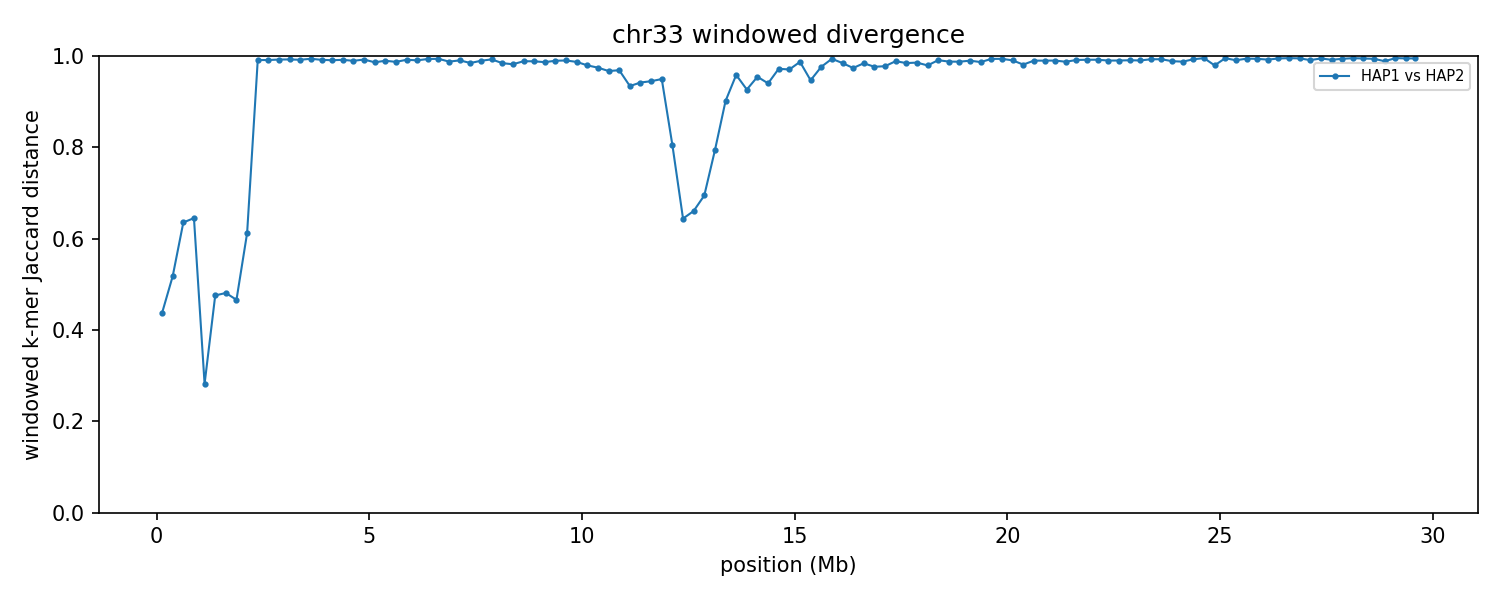

Values plotted in this chart, from the file beside it:
group	win_start	win_end	unit_a	unit_b	hap_a	hap_b	chrom_a	chrom_b	kmers_a	kmers_b	shared	union	jaccard_distance
chr33	1	250000	HAP1_chr33	HAP2_chr33	HAP1	HAP2	33	33	236718	230886	168421	299183	0.4371
chr33	250001	500000	HAP1_chr33	HAP2_chr33	HAP1	HAP2	33	33	239064	242510	156710	324864	0.5176
chr33	500001	750000	HAP1_chr33	HAP2_chr33	HAP1	HAP2	33	33	238678	235726	126760	347644	0.6354
chr33	750001	1000000	HAP1_chr33	HAP2_chr33	HAP1	HAP2	33	33	219386	230332	117828	331890	0.645
chr33	1000001	1250000	HAP1_chr33	HAP2_chr33	HAP1	HAP2	33	33	214223	205788	175545	244466	0.2819
chr33	1250001	1500000	HAP1_chr33	HAP2_chr33	HAP1	HAP2	33	33	235047	231911	160646	306312	0.4755
chr33	1500001	1750000	HAP1_chr33	HAP2_chr33	HAP1	HAP2	33	33	236997	235541	161455	311083	0.481
chr33	1750001	2000000	HAP1_chr33	HAP2_chr33	HAP1	HAP2	33	33	240429	239529	167067	312891	0.4661
chr33	2000001	2250000	HAP1_chr33	HAP2_chr33	HAP1	HAP2	33	33	240725	235619	133117	343227	0.6122
chr33	2250001	2500000	HAP1_chr33	HAP2_chr33	HAP1	HAP2	33	33	235272	236131	4158	467245	0.9911
chr33	2500001	2750000	HAP1_chr33	HAP2_chr33	HAP1	HAP2	33	33	219433	230129	3929	445633	0.9912
chr33	2750001	3000000	HAP1_chr33	HAP2_chr33	HAP1	HAP2	33	33	239653	223956	3570	460039	0.9922
chr33	3000001	3250000	HAP1_chr33	HAP2_chr33	HAP1	HAP2	33	33	241854	235606	3561	473899	0.9925
chr33	3250001	3500000	HAP1_chr33	HAP2_chr33	HAP1	HAP2	33	33	237895	235941	3881	469955	0.9917
chr33	3500001	3750000	HAP1_chr33	HAP2_chr33	HAP1	HAP2	33	33	239380	238002	2874	474508	0.9939
chr33	3750001	4000000	HAP1_chr33	HAP2_chr33	HAP1	HAP2	33	33	229427	241743	3935	467235	0.9916
chr33	4000001	4250000	HAP1_chr33	HAP2_chr33	HAP1	HAP2	33	33	228196	233146	4225	457117	0.9908
chr33	4250001	4500000	HAP1_chr33	HAP2_chr33	HAP1	HAP2	33	33	231067	234568	3892	461743	0.9916
chr33	4500001	4750000	HAP1_chr33	HAP2_chr33	HAP1	HAP2	33	33	239528	228942	4881	463589	0.9895
chr33	4750001	5000000	HAP1_chr33	HAP2_chr33	HAP1	HAP2	33	33	236758	235336	3637	468457	0.9922
chr33	5000001	5250000	HAP1_chr33	HAP2_chr33	HAP1	HAP2	33	33	235898	234577	6404	464071	0.9862
chr33	5250001	5500000	HAP1_chr33	HAP2_chr33	HAP1	HAP2	33	33	235702	223659	4733	454628	0.9896
chr33	5500001	5750000	HAP1_chr33	HAP2_chr33	HAP1	HAP2	33	33	219121	239024	5822	452323	0.9871
chr33	5750001	6000000	HAP1_chr33	HAP2_chr33	HAP1	HAP2	33	33	233781	238076	3861	467996	0.9918
chr33	6000001	6250000	HAP1_chr33	HAP2_chr33	HAP1	HAP2	33	33	237255	221841	4326	454770	0.9905
chr33	6250001	6500000	HAP1_chr33	HAP2_chr33	HAP1	HAP2	33	33	235080	237908	3083	469905	0.9934
chr33	6500001	6750000	HAP1_chr33	HAP2_chr33	HAP1	HAP2	33	33	239464	238053	2920	474597	0.9938
chr33	6750001	7000000	HAP1_chr33	HAP2_chr33	HAP1	HAP2	33	33	228910	235885	5662	459133	0.9877
chr33	7000001	7250000	HAP1_chr33	HAP2_chr33	HAP1	HAP2	33	33	236937	230137	4418	462656	0.9905
chr33	7250001	7500000	HAP1_chr33	HAP2_chr33	HAP1	HAP2	33	33	233868	222270	6898	449240	0.9846
chr33	7500001	7750000	HAP1_chr33	HAP2_chr33	HAP1	HAP2	33	33	233547	230599	4805	459341	0.9895
chr33	7750001	8000000	HAP1_chr33	HAP2_chr33	HAP1	HAP2	33	33	237073	234483	3451	468105	0.9926
chr33	8000001	8250000	HAP1_chr33	HAP2_chr33	HAP1	HAP2	33	33	229504	232524	7125	454903	0.9843
chr33	8250001	8500000	HAP1_chr33	HAP2_chr33	HAP1	HAP2	33	33	226055	238820	8259	456616	0.9819
chr33	8500001	8750000	HAP1_chr33	HAP2_chr33	HAP1	HAP2	33	33	240047	236735	5399	471383	0.9885
chr33	8750001	9000000	HAP1_chr33	HAP2_chr33	HAP1	HAP2	33	33	232274	219118	5198	446194	0.9883
chr33	9000001	9250000	HAP1_chr33	HAP2_chr33	HAP1	HAP2	33	33	227894	242980	6258	464616	0.9865
chr33	9250001	9500000	HAP1_chr33	HAP2_chr33	HAP1	HAP2	33	33	239349	230764	4825	465288	0.9896
chr33	9500001	9750000	HAP1_chr33	HAP2_chr33	HAP1	HAP2	33	33	222638	237938	4472	456104	0.9902
chr33	9750001	10000000	HAP1_chr33	HAP2_chr33	HAP1	HAP2	33	33	235406	236937	6036	466307	0.9871
chr33	10000001	10250000	HAP1_chr33	HAP2_chr33	HAP1	HAP2	33	33	211694	235465	8987	438172	0.9795
chr33	10250001	10500000	HAP1_chr33	HAP2_chr33	HAP1	HAP2	33	33	220122	228369	11182	437309	0.9744
chr33	10500001	10750000	HAP1_chr33	HAP2_chr33	HAP1	HAP2	33	33	219744	239186	14627	444303	0.9671
chr33	10750001	11000000	HAP1_chr33	HAP2_chr33	HAP1	HAP2	33	33	203688	231065	13132	421621	0.9689
chr33	11000001	11250000	HAP1_chr33	HAP2_chr33	HAP1	HAP2	33	33	179542	202493	23598	358437	0.9342
chr33	11250001	11500000	HAP1_chr33	HAP2_chr33	HAP1	HAP2	33	33	168985	203123	20423	351685	0.9419
chr33	11500001	11750000	HAP1_chr33	HAP2_chr33	HAP1	HAP2	33	33	111089	177660	15106	273643	0.9448
chr33	11750001	12000000	HAP1_chr33	HAP2_chr33	HAP1	HAP2	33	33	105380	179936	13715	271601	0.9495
chr33	12000001	12250000	HAP1_chr33	HAP2_chr33	HAP1	HAP2	33	33	87657	135910	36509	187058	0.8048
chr33	12250001	12500000	HAP1_chr33	HAP2_chr33	HAP1	HAP2	33	33	111338	111124	58416	164046	0.6439
chr33	12500001	12750000	HAP1_chr33	HAP2_chr33	HAP1	HAP2	33	33	94622	85586	45670	134538	0.6605
chr33	12750001	13000000	HAP1_chr33	HAP2_chr33	HAP1	HAP2	33	33	113657	89940	47640	155957	0.6945
chr33	13000001	13250000	HAP1_chr33	HAP2_chr33	HAP1	HAP2	33	33	106879	77171	31496	152554	0.7935
chr33	13250001	13500000	HAP1_chr33	HAP2_chr33	HAP1	HAP2	33	33	146903	81767	20504	208166	0.9015
chr33	13500001	13750000	HAP1_chr33	HAP2_chr33	HAP1	HAP2	33	33	209387	99796	12313	296870	0.9585
chr33	13750001	14000000	HAP1_chr33	HAP2_chr33	HAP1	HAP2	33	33	203169	121561	22215	302515	0.9266
chr33	14000001	14250000	HAP1_chr33	HAP2_chr33	HAP1	HAP2	33	33	218820	112558	14438	316940	0.9544
chr33	14250001	14500000	HAP1_chr33	HAP2_chr33	HAP1	HAP2	33	33	217939	143309	20413	340835	0.9401
chr33	14500001	14750000	HAP1_chr33	HAP2_chr33	HAP1	HAP2	33	33	234590	198216	11788	421018	0.972
chr33	14750001	15000000	HAP1_chr33	HAP2_chr33	HAP1	HAP2	33	33	234906	178273	11859	401320	0.9705
... 59 more rows
